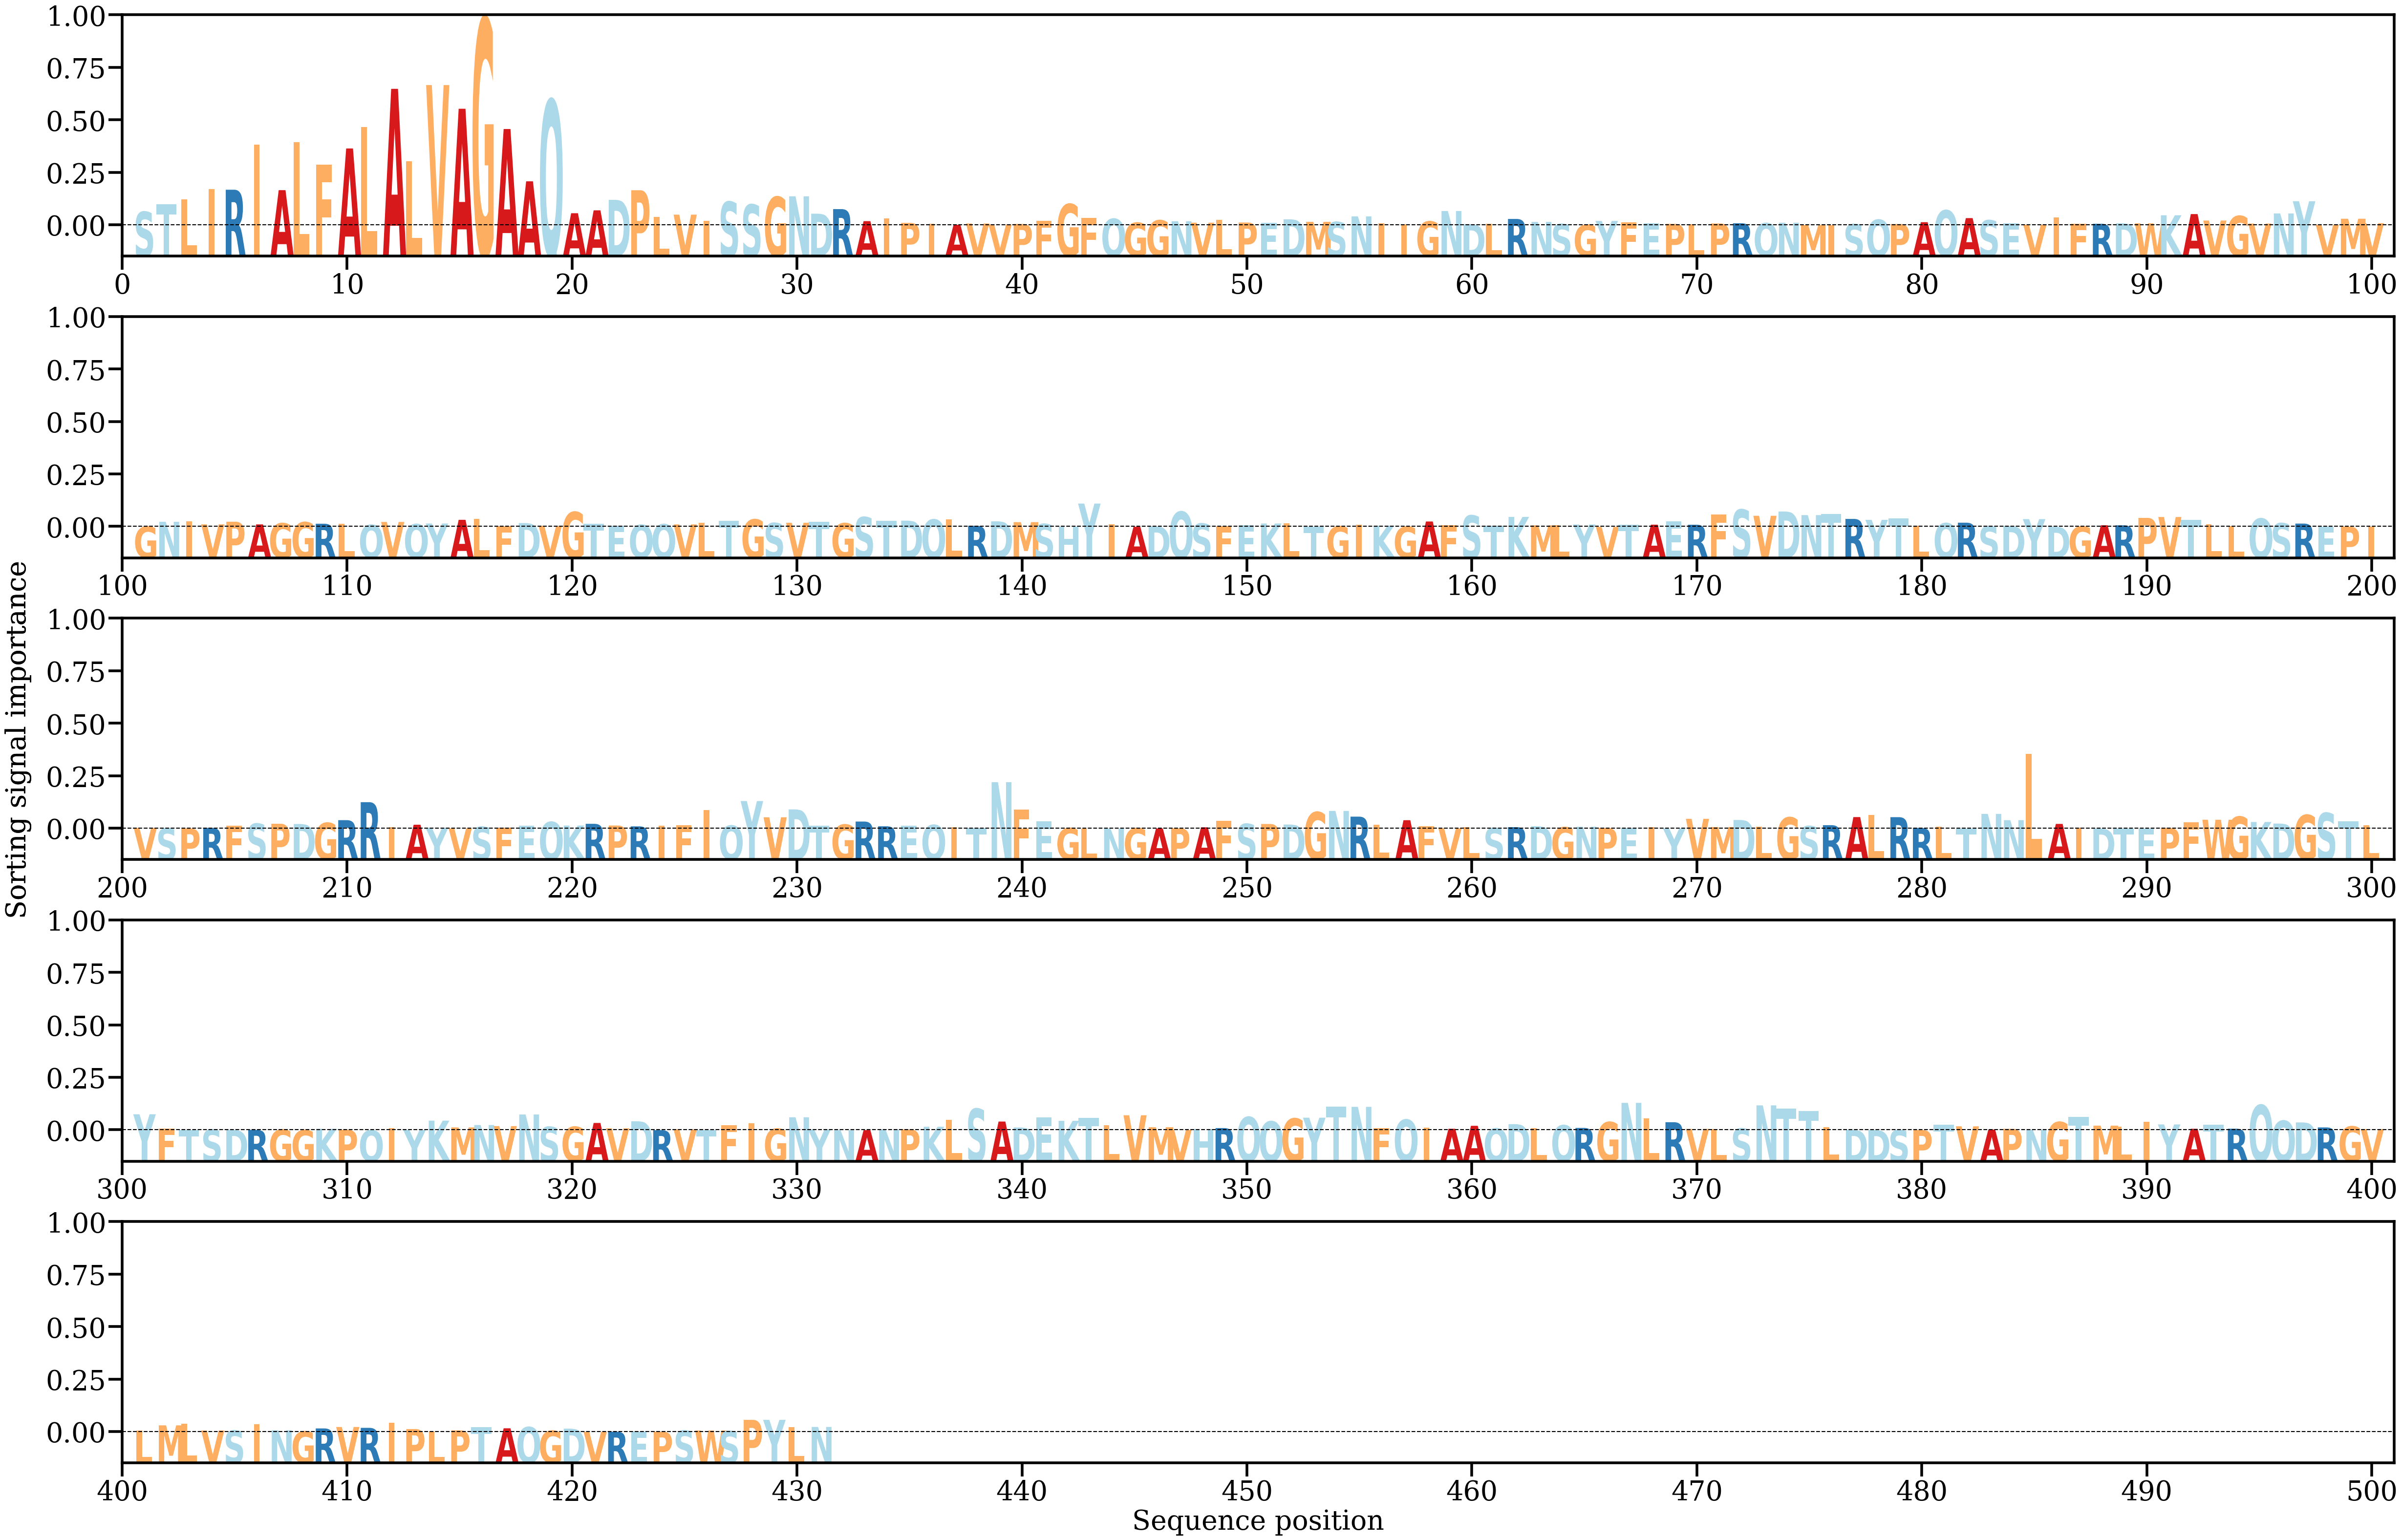

The file beside this chart, header and first rows:
AA, Alpha
S, [0.00348851]
T, [0.00543066]
L, [0.00664984]
I, [0.0092983]
R, [0.00919287]
I, [0.02084871]
A, [0.00908408]
L, [0.02148471]
F, [0.01573319]
A, [0.019871]
L, [0.02541284]
A, [0.03529892]
L, [0.01655752]
V, [0.03626633]
A, [0.03014351]
G, [0.05346036]
A, [0.02490359]
A, [0.01137052]
Q, [0.032399]
A, [0.0031161]
A, [0.00386138]
D, [0.00657612]
P, [0.00906178]
L, [0.00221319]
V, [0.00274574]
I, [0.0011022]
S, [0.0060747]
S, [0.00536447]
G, [0.00733467]
N, [0.00749019]
D, [0.00299323]
R, [0.00417652]
A, [0.00106851]
I, [0.0017603]
P, [0.00062863]
I, [0.00042498]
A, [0.00013267]
V, [0.0004501]
V, [0.0002166]
P, [0.00033353]
F, [0.00115328]
G, [0.00547934]
F, [0.00191715]
Q, [0.00166686]
G, [0.00065801]
G, [0.00127525]
N, [0.0010413]
V, [0.00067062]
L, [0.00134499]
P, [0.00071455]
E, [0.0006889]
D, [0.00153833]
M, [0.00088542]
S, [0.00084941]
N, [0.00229416]
I, [0.000526]
I, [0.00025079]
G, [0.00098392]
N, [0.00368774]
D, [0.00028176]
... 371 more rows
